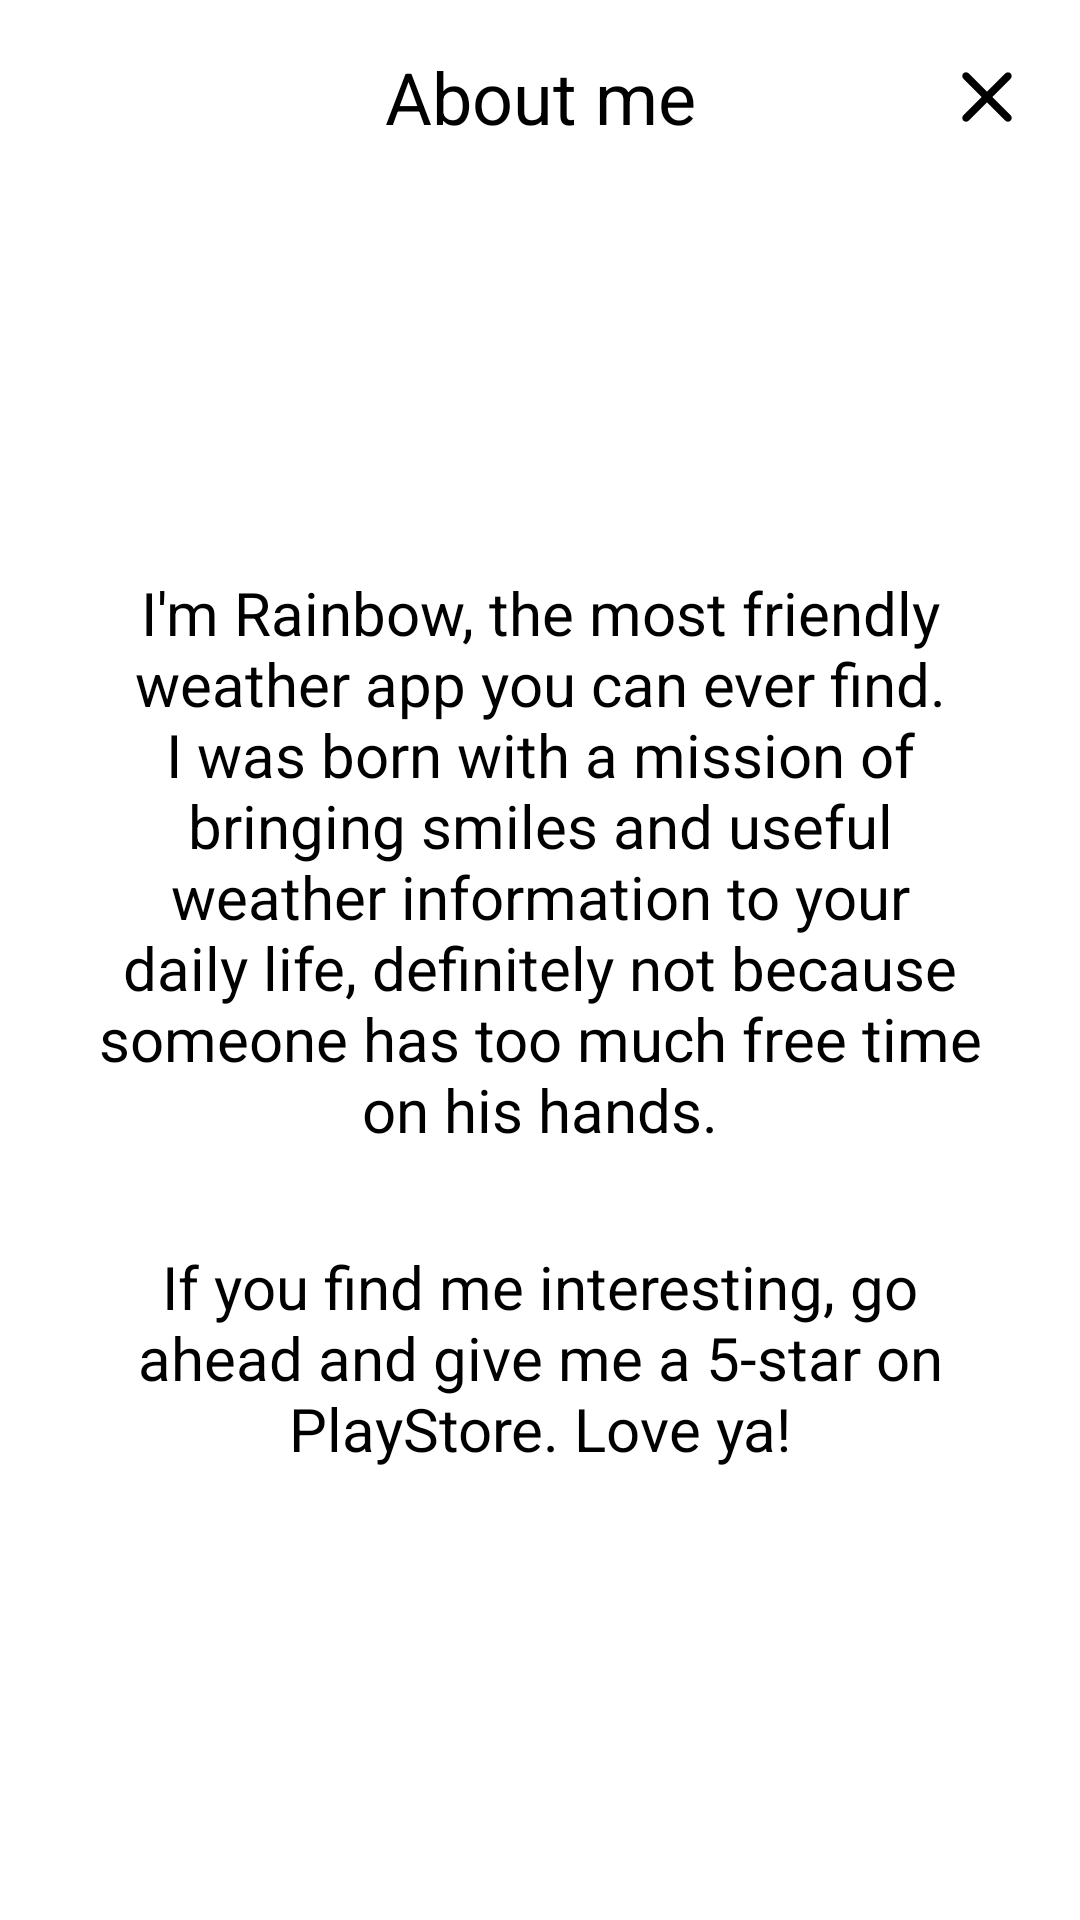

Android layout source for this screen:
<!-- AndroidManifest.xml: application theme AppTheme -->
<!-- res/layout/about_layout.xml -->
<?xml version="1.0" encoding="utf-8"?>
<androidx.constraintlayout.widget.ConstraintLayout xmlns:android="http://schemas.android.com/apk/res/android"
    xmlns:app="http://schemas.android.com/apk/res-auto"
    xmlns:tools="http://schemas.android.com/tools"
    android:layout_width="match_parent"
    android:layout_height="match_parent"
    android:background="@color/pureWhite"
    android:orientation="vertical"
    tools:ignore="SpUsage">

    <ImageView
        android:id="@+id/btn_close_about"
        android:layout_width="@dimen/icon_30dp"
        android:layout_height="@dimen/icon_30dp"
        android:layout_marginEnd="@dimen/margin_16"
        android:src="@drawable/ic_round_close_b"
        app:layout_constraintBottom_toBottomOf="@id/about_me_title"
        app:layout_constraintEnd_toEndOf="parent"
        app:layout_constraintTop_toTopOf="@id/about_me_title"
        tools:ignore="ContentDescription" />

    <TextView
        android:id="@+id/about_me_title"
        android:layout_width="wrap_content"
        android:layout_height="wrap_content"
        android:gravity="center"
        android:padding="@dimen/margin_16"
        android:text="@string/about_setting_title"
        android:textColor="@color/absoluteBlack"
        android:textSize="@dimen/text_view_24dp"
        app:fontFamily="@font/montserrat"
        app:layout_constraintEnd_toEndOf="parent"
        app:layout_constraintStart_toStartOf="parent"
        app:layout_constraintTop_toTopOf="parent" />


    <LinearLayout
        android:layout_width="match_parent"
        android:layout_height="wrap_content"
        android:orientation="vertical"

        app:layout_constraintBottom_toBottomOf="parent"
        app:layout_constraintTop_toBottomOf="@+id/about_me_title">

        <TextView
            android:id="@+id/textView"
            android:layout_width="match_parent"
            android:layout_height="wrap_content"
            android:layout_marginTop="8dp"
            android:gravity="center"
            android:paddingStart="@dimen/margin_32"
            android:paddingEnd="@dimen/margin_32"
            android:paddingBottom="@dimen/margin_32"
            android:text="@string/about_dialog_intro"
            android:textColor="@color/absoluteBlack"
            android:textSize="@dimen/text_view_20dp"
            app:fontFamily="@font/montserrat" />

        <TextView
            android:layout_width="match_parent"
            android:layout_height="wrap_content"
            android:gravity="center"
            android:paddingStart="@dimen/margin_32"
            android:paddingEnd="@dimen/margin_32"
            android:paddingBottom="@dimen/margin_32"
            android:text="@string/about_dialog_outro"
            android:textColor="@color/absoluteBlack"
            android:textSize="@dimen/text_view_20dp"
            app:fontFamily="@font/montserrat" />
    </LinearLayout>

</androidx.constraintlayout.widget.ConstraintLayout>
<!-- resources referenced by this layout -->
<resources>
  <color name="absoluteBlack">#ff000000</color>
  <color name="pureWhite">#ffffffff</color>
  <dimen name="icon_30dp">30dp</dimen>
  <dimen name="margin_16">16dp</dimen>
  <dimen name="margin_32">32dp</dimen>
  <dimen name="text_view_20dp">20dp</dimen>
  <dimen name="text_view_24dp">24dp</dimen>
  <!-- drawable ic_round_close_b (drawable) -->
  <vector xmlns:android="http://schemas.android.com/apk/res/android"
      android:width="24dp"
      android:height="24dp"
      android:viewportWidth="24"
      android:viewportHeight="24">
      <path
          android:fillColor="@color/absoluteBlack"
          android:pathData="M18.3,5.71c-0.39,-0.39 -1.02,-0.39 -1.41,0L12,10.59 7.11,5.7c-0.39,-0.39 -1.02,-0.39 -1.41,0 -0.39,0.39 -0.39,1.02 0,1.41L10.59,12 5.7,16.89c-0.39,0.39 -0.39,1.02 0,1.41 0.39,0.39 1.02,0.39 1.41,0L12,13.41l4.89,4.89c0.39,0.39 1.02,0.39 1.41,0 0.39,-0.39 0.39,-1.02 0,-1.41L13.41,12l4.89,-4.89c0.38,-0.38 0.38,-1.02 0,-1.4z" />
  </vector>
  <string name="about_dialog_intro">I\'m Rainbow, the most friendly weather app you can ever find. I was born with a mission of bringing smiles and useful weather information to your daily life, definitely not because someone has too much free time on his hands.</string>
  <string name="about_dialog_outro">If you find me interesting, go ahead and give me a 5-star on PlayStore. Love ya!</string>
  <string name="about_setting_title">About me</string>
  <style name="AppTheme" parent="Theme.AppCompat.DayNight.NoActionBar">
          
          <item name="colorPrimary">@color/colorPrimary</item>
          <item name="colorPrimaryDark">@color/colorPrimaryDark</item>
          <item name="colorAccent">@color/colorAccent</item>
          <item name="android:windowNoTitle">true</item>
          <item name="android:windowActionBar">false</item>
          <item name="android:windowFullscreen">true</item>
          <item name="android:windowContentOverlay">@null</item>
      </style>
  <color name="colorPrimary">#ffffffff</color>
  <color name="colorPrimaryDark">#ffffffff</color>
  <color name="colorAccent">@color/hotPink</color>
  <color name="hotPink">#ffe8998c</color>
</resources>
